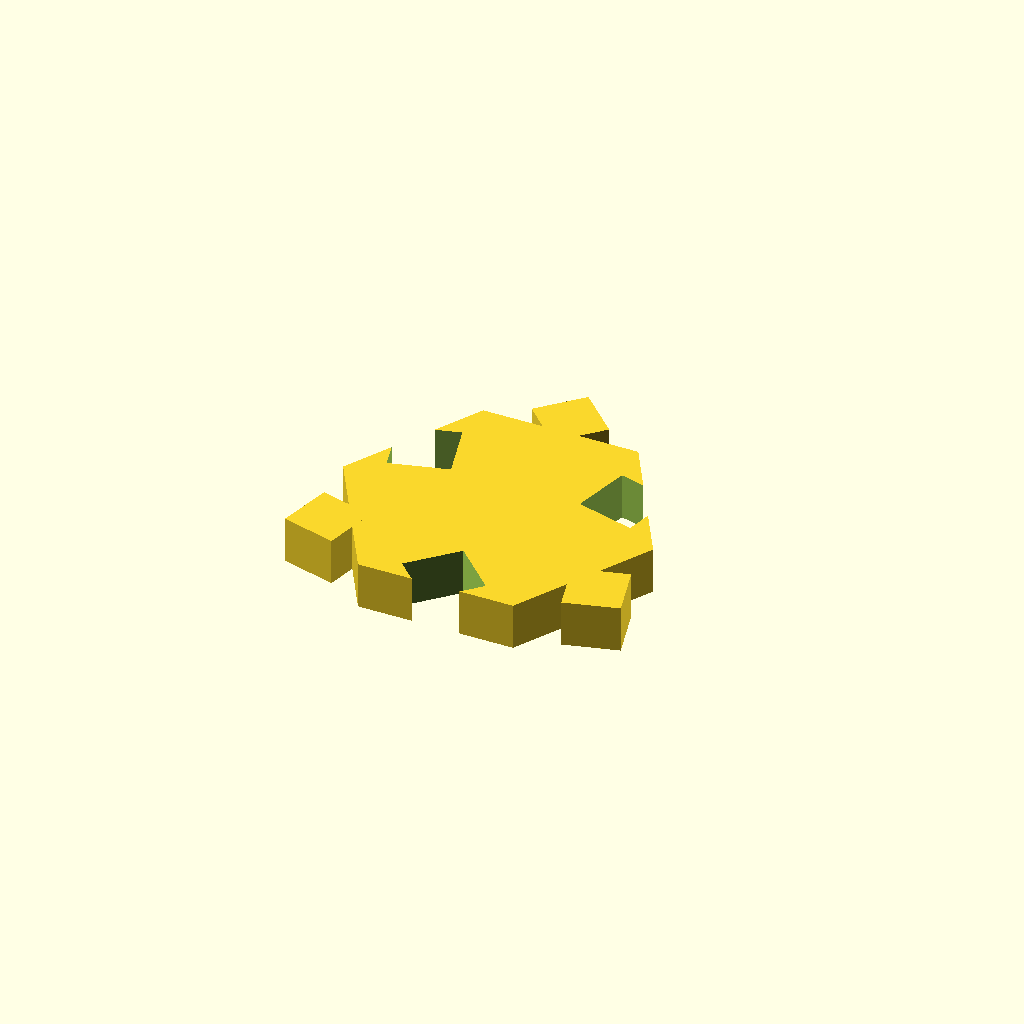
Cell 1: rendered with the file's own defaults.
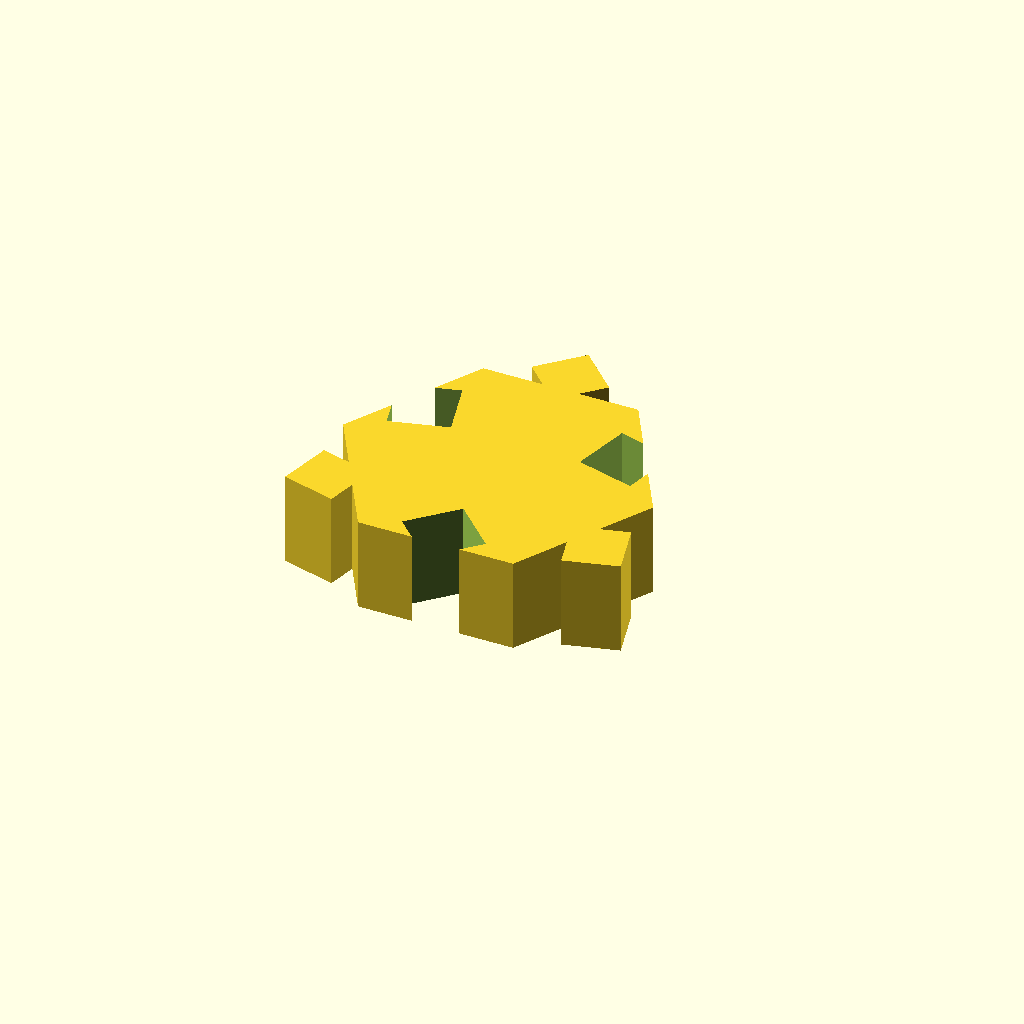
Cell 2 — height set to 30, the other parameters unchanged.
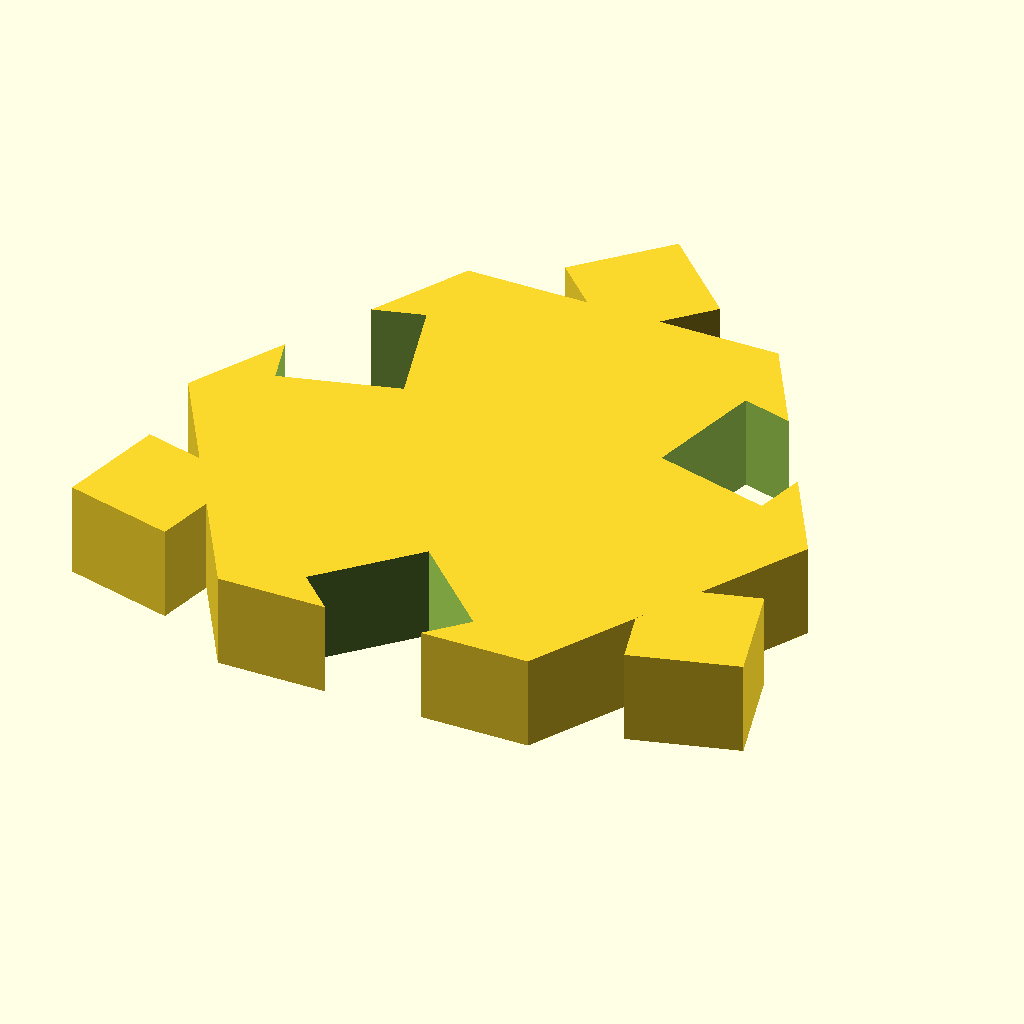
Cell 3: pieceScale = 2 (everything else at default).
One fixed orthographic camera (rotation 55°, 0°, 25°; colour scheme Cornfield) for every cell.
OpenSCAD source file scadFiles/1718995/2674767.scad:
//Copyright Mateo Carreras 2016. All rights reserved.

//

//PokeyOne's Hexagonal Connectors



//customize these:



//height of block DEFAULT=15

height = 15; 

//space between male and female connector ends DEFAULT=1

gap = 1; 

//scale of the model DEFAULT=1

pieceScale = 1; 



piece();



module piece(){

    //Don't touch unless you know what you're doing

    //DEFAULT=3 NOTE="must be multiple of 3, and odd"

    sides = 3; 

    //Don't touch unless you know what you're doing

    //totalSides

    totalSides = sides*2;

    //Don't touch unless you know what you're doing

    //size of connectors DEFAULT=12.5

    connectorRadius = 12.5; 

    //Don't touch unless you know what you're doing

    //size of block DEFAULT=50

    pieceRadius = 50; 



    scale(pieceScale){

        difference(){

            cylinder(h=height, r=pieceRadius, center=false, $fn=totalSides);

            for(i = [0 : sides-1]) {

                rotate([0, 0, (360/sides)*i]){

                    translate([0, -1*pieceRadius+connectorRadius, 0]){

                        cylinder(h=height*2.5, r=connectorRadius+gap, center=true, $fn=4);

                    }

                }

            }

        }



        for(i = [0 : sides-1]) {

            rotate([0, 0, (360/sides)*i]){

                translate([0, pieceRadius, 0]){

                    cylinder(h=height, r=connectorRadius, center=false, $fn=4);

                }

            }

        }

    }

}
Parameter table extracted from the source (name, type, default, range or options):
height: number, default 15
gap: number, default 1
pieceScale: number, default 1
